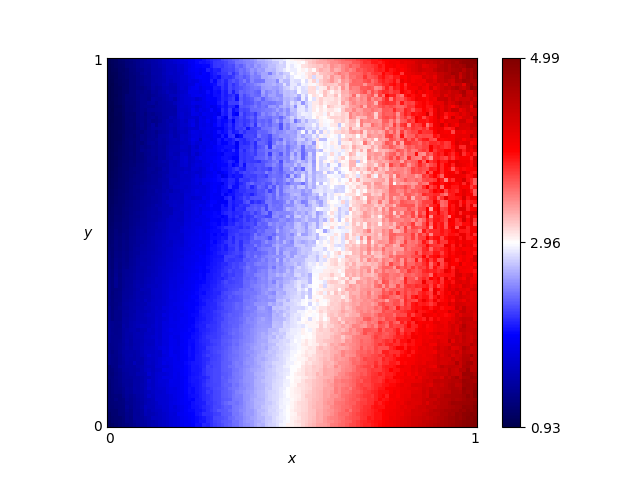

The table this chart was drawn from, first rows:
x, y, score
0.46, 0.76, 2.466
0.54, 0.86, 2.768
0.16, 0.19, 1.783
0.61, 0.18, 3.284
0.82, 0.41, 3.601
0.72, 0.66, 3.159
0.63, 0.37, 2.97
0.41, 0.28, 2.566
0.16, 0.44, 1.661
0.8, 0.33, 3.523
0.84, 0.23, 3.996
0.25, 0.48, 1.86
0.62, 0.7, 2.758
0.78, 0.28, 3.619
0.03, 0.68, 1.1
0.57, 0.0, 3.314
0.69, 0.37, 3.361
0.46, 0.05, 2.824
0.65, 0.03, 3.549
0.56, 0.8, 2.663
0.28, 0.44, 2.013
0.65, 0.0, 3.597
0.57, 0.1, 3.231
0.44, 0.29, 2.536
0.63, 0.49, 2.813
0.26, 0.03, 2.132
0.92, 0.27, 4.079
0.69, 0.35, 3.4
0.79, 0.78, 3.465
0.3, 0.26, 2.199
0.98, 0.54, 3.844
0.25, 0.62, 1.718
0.55, 0.43, 2.863
0.19, 0.06, 1.84
0.14, 0.65, 1.416
0.09, 0.65, 1.321
0.92, 1.0, 4.629
0.51, 0.43, 2.708
0.36, 0.66, 2.103
0.33, 0.92, 2.234
0.01, 0.93, 0.9519
0.25, 0.81, 1.838
0.9, 0.46, 3.997
0.3, 0.12, 2.24
0.87, 0.59, 4.006
0.8, 0.75, 3.572
0.93, 0.2, 4.325
0.34, 0.41, 2.181
0.05, 0.48, 1.259
0.9, 0.12, 4.439
0.59, 0.65, 2.804
0.72, 0.62, 3.314
0.29, 0.87, 1.864
0.02, 0.72, 1.03
0.8, 0.35, 3.609
0.09, 0.22, 1.533
0.05, 0.61, 1.203
0.49, 0.38, 2.731
0.62, 0.21, 3.309
0.79, 0.55, 3.452
... 10,141 more rows
